Run: headless pygame with SDL's dummy video driver; simulated clock (each Clock.tick advances the game by its frame time, no real sleeping); random seed 0; keys injected as events and as key.get_pressed() state; mouse plan: one left click at the window centre at the start of phase 2, then a move to the lower-right quarter at the start of phase 3.
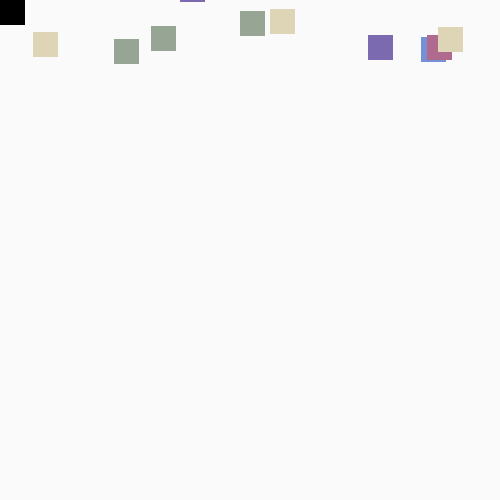
Frame 1 of 4 · flips 1–60 · no input
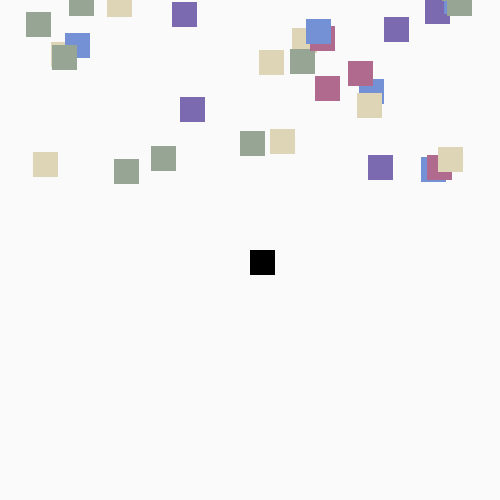
Frame 2 of 4 · flips 61–180 · clicked the window centre · tapped SPACE, RETURN · held RIGHT (→), D
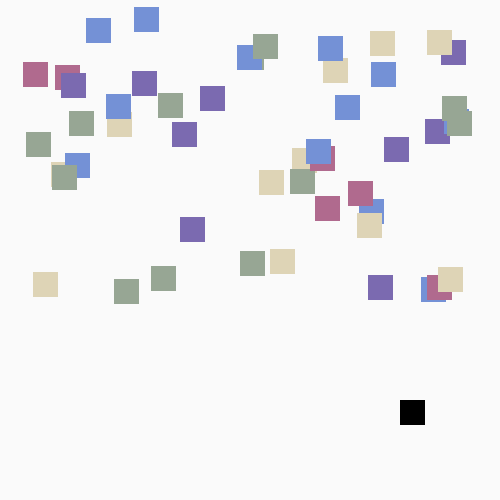
Frame 3 of 4 · flips 181–300 · moved the mouse to the lower-right quarter · held DOWN (↓), S
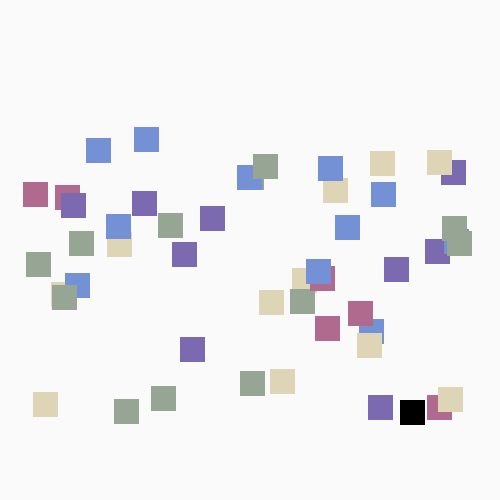
Frame 4 of 4 · flips 301–420 · held LEFT (←), A, UP (↑), W

The pygame program that drew these frames:

import pygame, random
pygame.init()
screen=pygame.display.set_mode((500,500),pygame.RESIZABLE)
pygame.display.set_caption("hai")
screen.fill((200,200,250))
colourss=[(123,106,176),(176,106,142),(116,145,214),(222,212,182),(151,166,148)]


class blackboxes(pygame.sprite.Sprite):
    def __init__(self,colour):
        super().__init__()
        self.image=pygame.Surface((25,25))
        self.image.fill(colour)
        self.rect=self.image.get_rect()

    def update(self):
        self.rect.y+=1
        if self.rect.y==500:
            self.resetpos()
    
    def resetpos(self):
            self.rect.x=random.randint(10,450)
            self.rect.y=random.randint(-300,-20)
    

class redblock(blackboxes):
     def update(self):
          mousepos=pygame.mouse.get_pos()
          self.rect.x=mousepos[0]
          self.rect.y=mousepos[1]

blackboxeslist=pygame.sprite.Group()
allboxeslist=pygame.sprite.Group()

for i in range(50):
     box=blackboxes(random.choice(colourss))
     blackboxeslist.add(box)
     allboxeslist.add(box)

redbox=redblock((0,0,0))
allboxeslist.add(redbox)

clock=pygame.time.Clock()

while True:
    clock.tick(40)
    for i in pygame.event.get():
        if i.type==pygame.QUIT:
            exit()
        
        elif i.type==pygame.VIDEORESIZE:
             screen=pygame.display.set_mode((i.w,i.h),pygame.RESIZABLE)
    
    screen.fill((250,250,250))

    allboxeslist.update()

    collidedblocks=pygame.sprite.spritecollide(redbox,blackboxeslist,False)
    for i in collidedblocks:
         i.resetpos()
    
    allboxeslist.draw(screen)
    pygame.display.update()
